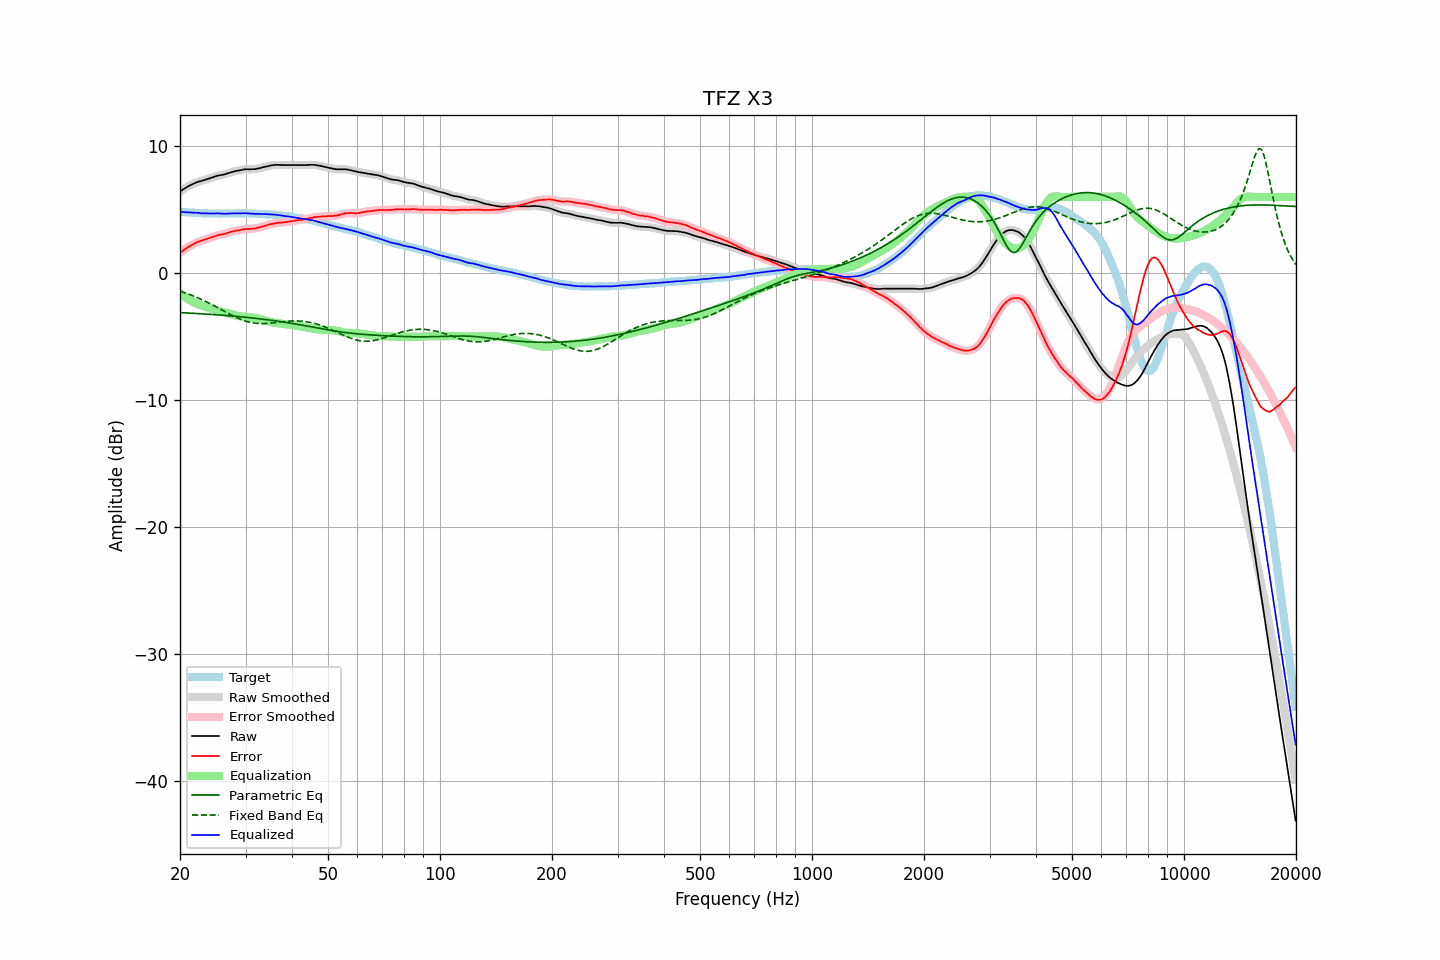

Values plotted in this chart, from the file beside it:
frequency, raw, error, smoothed, error_smoothed, equalization, parametric_eq, fixed_band_eq, equalized_raw, equalized_smoothed, target
20.00, 6.44, 1.60, 6.43, 1.60, -1.59, -3.11, -1.43, 4.85, 4.85, 4.84
20.20, 6.52, 1.69, 6.52, 1.69, -1.69, -3.12, -1.47, 4.83, 4.83, 4.83
20.40, 6.60, 1.78, 6.60, 1.78, -1.79, -3.12, -1.51, 4.81, 4.81, 4.82
20.61, 6.67, 1.87, 6.68, 1.87, -1.88, -3.13, -1.55, 4.80, 4.80, 4.81
20.81, 6.76, 1.97, 6.75, 1.97, -1.96, -3.14, -1.60, 4.79, 4.79, 4.79
21.02, 6.83, 2.05, 6.83, 2.05, -2.05, -3.14, -1.64, 4.78, 4.78, 4.78
21.23, 6.90, 2.13, 6.89, 2.12, -2.12, -3.15, -1.69, 4.77, 4.77, 4.77
21.44, 6.96, 2.18, 6.96, 2.19, -2.20, -3.16, -1.74, 4.76, 4.76, 4.78
21.66, 7.02, 2.26, 7.02, 2.26, -2.26, -3.16, -1.79, 4.75, 4.75, 4.76
21.87, 7.08, 2.32, 7.08, 2.33, -2.33, -3.17, -1.84, 4.75, 4.75, 4.75
22.09, 7.14, 2.40, 7.13, 2.40, -2.38, -3.18, -1.89, 4.75, 4.75, 4.73
22.31, 7.19, 2.45, 7.18, 2.45, -2.44, -3.19, -1.95, 4.75, 4.74, 4.73
22.54, 7.22, 2.49, 7.22, 2.49, -2.49, -3.19, -2.00, 4.73, 4.73, 4.72
22.76, 7.25, 2.52, 7.25, 2.53, -2.54, -3.20, -2.06, 4.71, 4.72, 4.72
22.99, 7.29, 2.57, 7.29, 2.57, -2.58, -3.21, -2.12, 4.71, 4.71, 4.71
23.22, 7.33, 2.62, 7.33, 2.62, -2.62, -3.22, -2.18, 4.70, 4.70, 4.70
23.45, 7.37, 2.65, 7.37, 2.66, -2.66, -3.22, -2.24, 4.70, 4.70, 4.71
23.69, 7.41, 2.70, 7.41, 2.71, -2.70, -3.23, -2.30, 4.70, 4.70, 4.70
23.92, 7.45, 2.76, 7.45, 2.75, -2.75, -3.24, -2.36, 4.70, 4.70, 4.69
24.16, 7.49, 2.79, 7.49, 2.79, -2.79, -3.25, -2.43, 4.69, 4.69, 4.70
24.40, 7.53, 2.83, 7.53, 2.83, -2.84, -3.26, -2.49, 4.69, 4.69, 4.70
24.65, 7.57, 2.87, 7.57, 2.87, -2.88, -3.27, -2.56, 4.69, 4.69, 4.70
24.89, 7.62, 2.92, 7.61, 2.92, -2.92, -3.28, -2.63, 4.70, 4.70, 4.70
25.14, 7.66, 2.97, 7.65, 2.96, -2.95, -3.29, -2.69, 4.71, 4.70, 4.69
25.39, 7.69, 3.00, 7.69, 3.00, -2.98, -3.29, -2.76, 4.70, 4.70, 4.69
25.65, 7.71, 3.02, 7.71, 3.03, -3.02, -3.30, -2.83, 4.69, 4.69, 4.69
25.91, 7.74, 3.05, 7.73, 3.04, -3.05, -3.31, -2.90, 4.69, 4.68, 4.68
26.16, 7.76, 3.06, 7.76, 3.07, -3.08, -3.32, -2.97, 4.67, 4.68, 4.69
26.43, 7.79, 3.09, 7.79, 3.10, -3.12, -3.33, -3.04, 4.67, 4.67, 4.69
26.69, 7.83, 3.13, 7.83, 3.14, -3.15, -3.34, -3.11, 4.68, 4.68, 4.69
26.96, 7.88, 3.19, 7.87, 3.18, -3.18, -3.35, -3.17, 4.69, 4.69, 4.69
27.23, 7.92, 3.23, 7.92, 3.23, -3.22, -3.36, -3.24, 4.70, 4.70, 4.69
27.50, 7.96, 3.27, 7.95, 3.26, -3.25, -3.38, -3.31, 4.71, 4.70, 4.69
27.77, 7.99, 3.29, 7.99, 3.29, -3.28, -3.39, -3.37, 4.70, 4.70, 4.70
28.05, 8.02, 3.32, 8.02, 3.32, -3.31, -3.40, -3.43, 4.70, 4.70, 4.70
28.33, 8.05, 3.34, 8.04, 3.34, -3.34, -3.41, -3.49, 4.70, 4.70, 4.70
28.62, 8.07, 3.36, 8.07, 3.36, -3.37, -3.42, -3.55, 4.70, 4.70, 4.70
28.90, 8.09, 3.37, 8.09, 3.38, -3.39, -3.43, -3.60, 4.69, 4.70, 4.71
29.19, 8.12, 3.41, 8.12, 3.41, -3.41, -3.44, -3.66, 4.70, 4.71, 4.71
29.48, 8.15, 3.44, 8.14, 3.43, -3.43, -3.46, -3.70, 4.72, 4.71, 4.71
29.78, 8.17, 3.46, 8.16, 3.46, -3.45, -3.47, -3.75, 4.72, 4.72, 4.71
30.08, 8.18, 3.47, 8.17, 3.47, -3.46, -3.48, -3.79, 4.72, 4.72, 4.71
30.38, 8.18, 3.48, 8.18, 3.48, -3.47, -3.49, -3.83, 4.71, 4.71, 4.69
30.68, 8.18, 3.48, 8.18, 3.48, -3.48, -3.51, -3.86, 4.69, 4.70, 4.69
30.99, 8.18, 3.49, 8.18, 3.49, -3.49, -3.52, -3.89, 4.68, 4.69, 4.69
31.30, 8.19, 3.50, 8.18, 3.49, -3.50, -3.54, -3.91, 4.68, 4.68, 4.69
31.61, 8.19, 3.50, 8.19, 3.51, -3.52, -3.55, -3.93, 4.67, 4.67, 4.69
31.93, 8.20, 3.53, 8.20, 3.53, -3.53, -3.56, -3.95, 4.66, 4.67, 4.67
32.24, 8.23, 3.55, 8.22, 3.55, -3.56, -3.58, -3.96, 4.67, 4.66, 4.67
32.57, 8.25, 3.59, 8.25, 3.59, -3.59, -3.59, -3.97, 4.66, 4.66, 4.66
32.89, 8.28, 3.62, 8.28, 3.62, -3.62, -3.61, -3.98, 4.66, 4.66, 4.66
33.22, 8.31, 3.65, 8.31, 3.65, -3.66, -3.62, -3.98, 4.65, 4.65, 4.66
33.55, 8.35, 3.69, 8.34, 3.69, -3.69, -3.64, -3.98, 4.65, 4.65, 4.65
33.89, 8.38, 3.74, 8.38, 3.73, -3.73, -3.65, -3.97, 4.64, 4.64, 4.64
34.23, 8.41, 3.78, 8.41, 3.78, -3.77, -3.67, -3.96, 4.64, 4.64, 4.63
34.57, 8.44, 3.81, 8.43, 3.81, -3.80, -3.69, -3.95, 4.63, 4.63, 4.63
34.92, 8.46, 3.84, 8.46, 3.84, -3.84, -3.70, -3.94, 4.62, 4.62, 4.61
35.27, 8.49, 3.86, 8.48, 3.87, -3.87, -3.72, -3.93, 4.62, 4.62, 4.63
35.62, 8.51, 3.90, 8.50, 3.89, -3.89, -3.74, -3.92, 4.61, 4.61, 4.61
35.97, 8.52, 3.91, 8.52, 3.92, -3.91, -3.75, -3.90, 4.60, 4.60, 4.60
... 635 more rows
